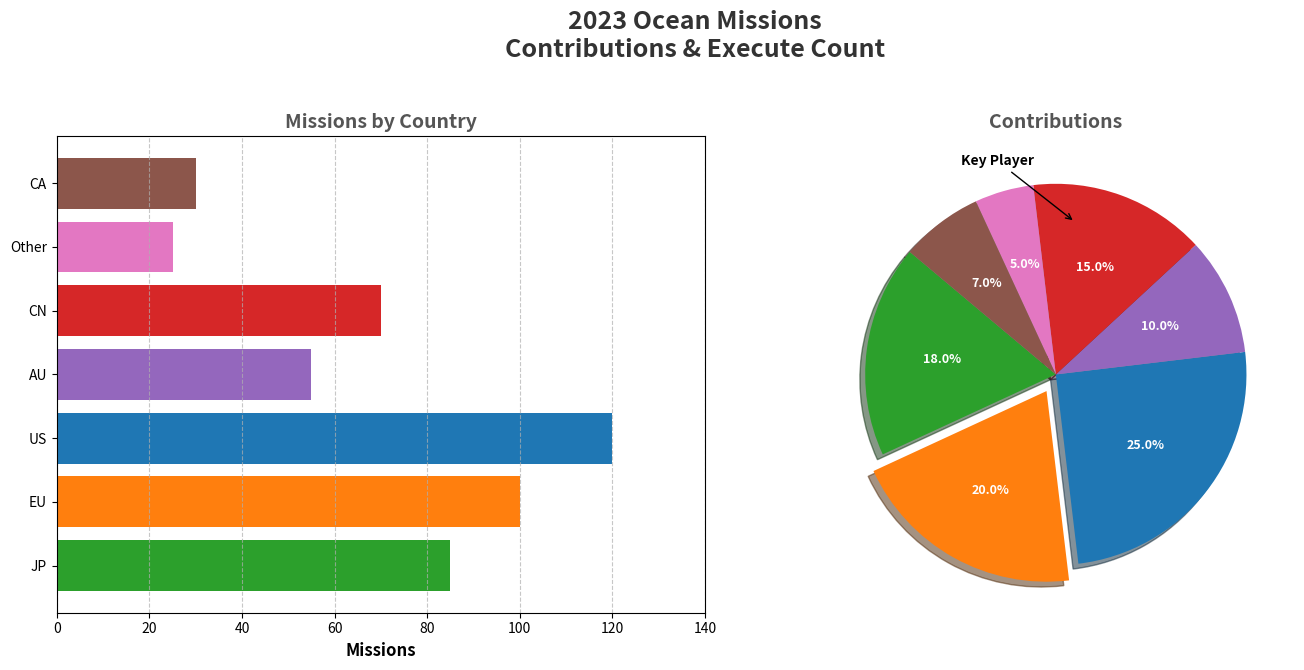

Source code (Python):
import matplotlib.pyplot as plt
import numpy as np

# Data groups with altered content while preserving structure
countries = ['JP', 'EU', 'US', 'AU', 'CN', 'Other', 'CA']  # altered order
contributions = [18, 20, 25, 10, 15, 5, 7]  # corresponding shuffled values
missions = [85, 100, 120, 55, 70, 25, 30]  # corresponding shuffled values

colors = ['#2ca02c', '#ff7f0e', '#1f77b4', '#9467bd', '#d62728', '#e377c2', '#8c564b']

fig, (ax1, ax2) = plt.subplots(1, 2, figsize=(14, 7))
fig.suptitle("2023 Ocean Missions\nContributions & Execute Count", fontsize=18, fontweight='bold', color='#333')

ax1.barh(countries, missions, color=colors)
ax1.set_xlabel('Missions', fontsize=12, fontweight='bold')
ax1.set_title("Missions by Country", fontsize=14, fontweight='bold', color='#555')
ax1.grid(axis='x', linestyle='--', alpha=0.7)
ax1.set_xlim(0, max(missions) + 20)

wedges, texts, autotexts = ax2.pie(
    contributions, 
    labels=countries, 
    autopct='%1.1f%%', 
    startangle=140, 
    colors=colors, 
    explode=(0, 0.1, 0, 0, 0, 0, 0),  # changed explode for EU
    shadow=True,
    textprops=dict(color="white", fontsize=9, weight="bold")
)

ax2.set_title("Contributions", fontsize=14, fontweight='bold', color='#555')

ax2.annotate(
    'Key Player',
    xy=(0.1, 0.8),  # repositioned annotation
    xytext=(-0.5, 1.1),  # repositioned annotation
    arrowprops=dict(facecolor='black', arrowstyle='->'),
    fontsize=10,
    fontweight='bold',
    color='black'
)

plt.tight_layout(rect=[0, 0.03, 1, 0.95])

plt.show()
